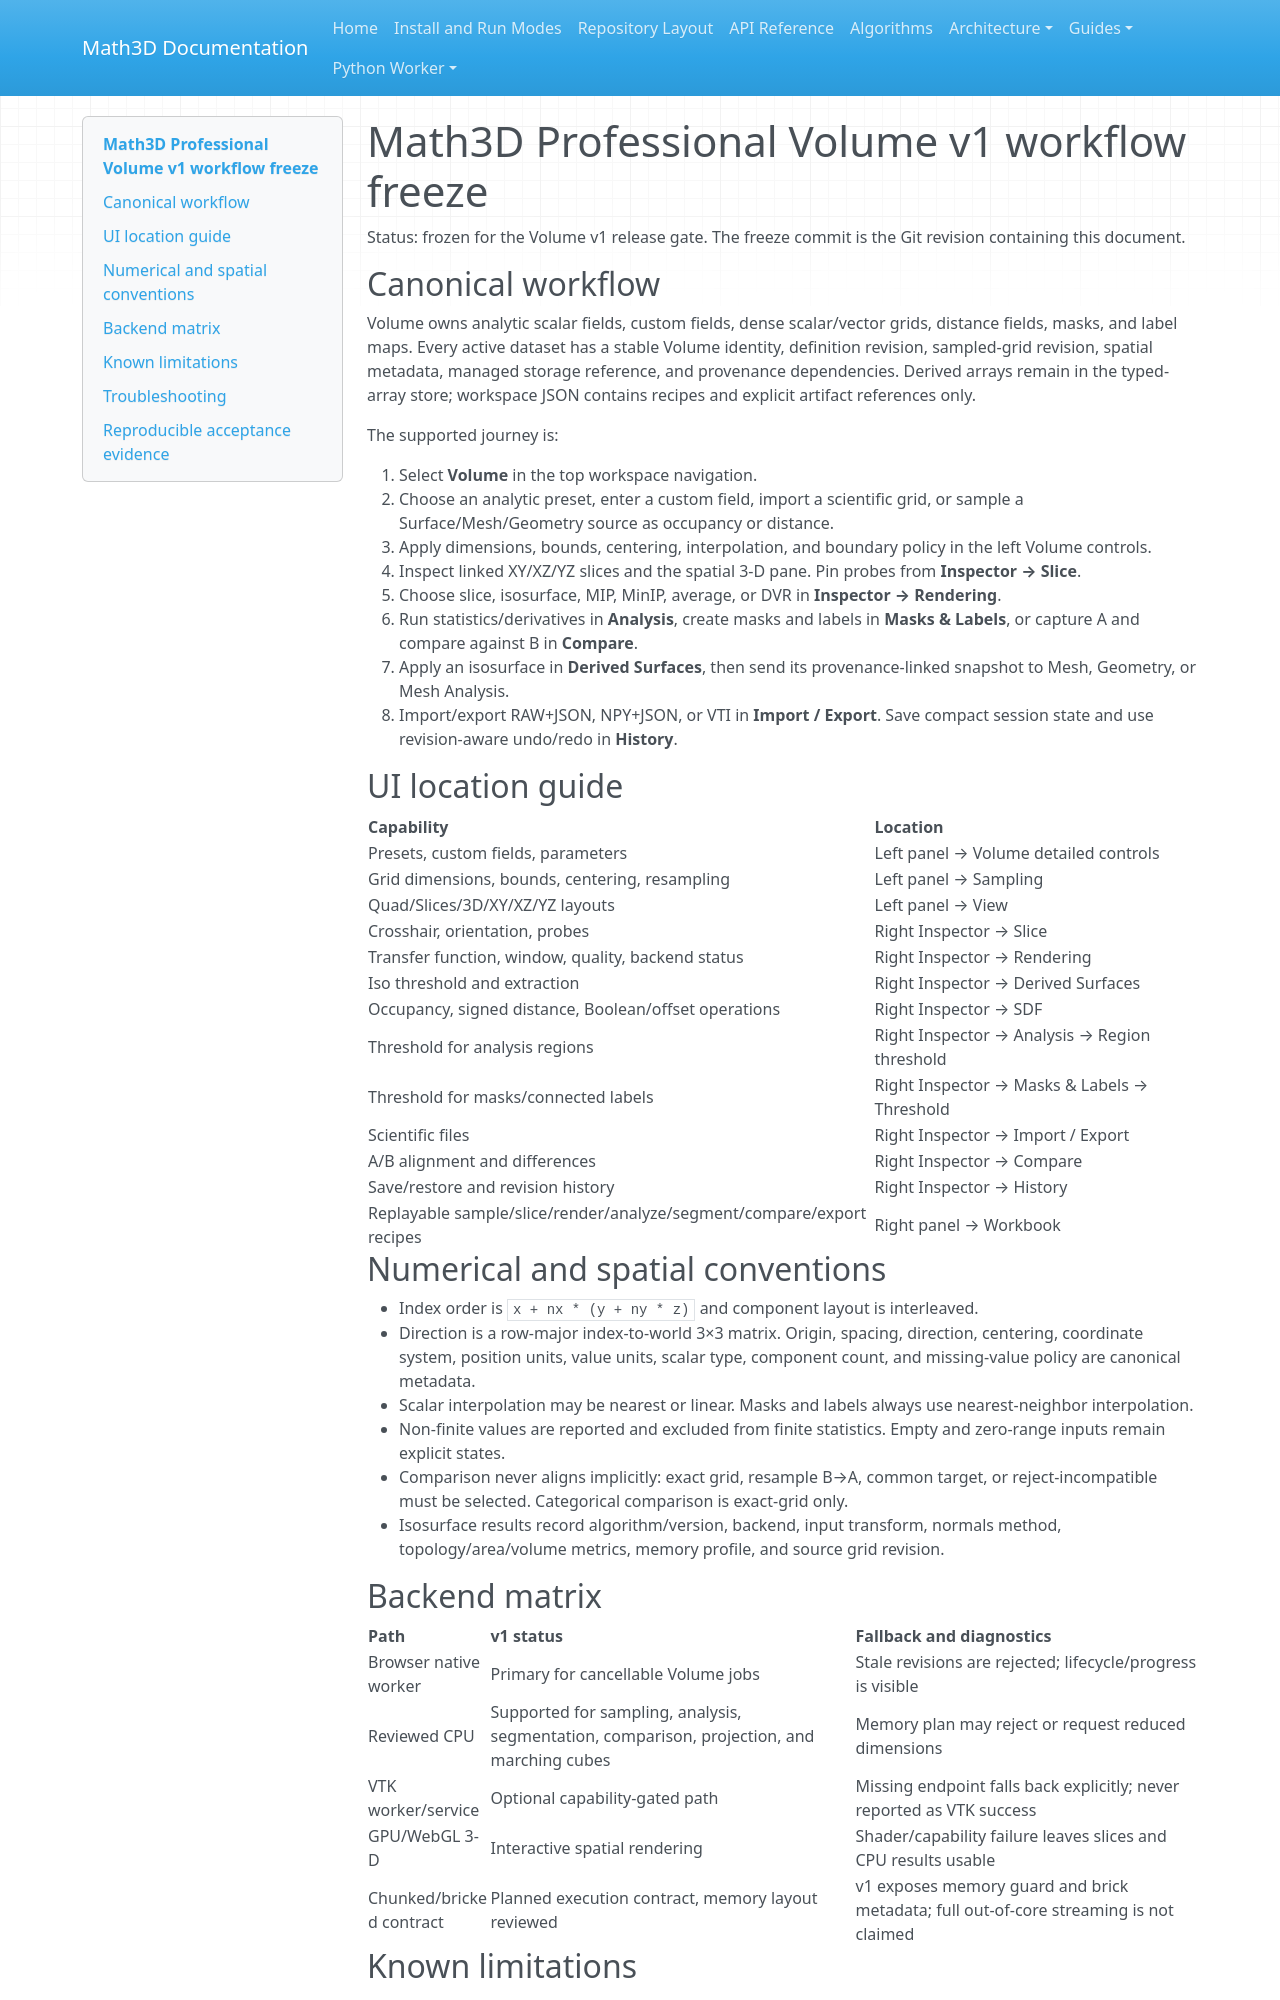

repository: expert10000/Math3D · page: volume-v1-workflow-freeze/index.html · generator: mkdocs

# Math3D Professional Volume v1 workflow freeze

Status: frozen for the Volume v1 release gate. The freeze commit is the Git revision containing this document.

## Canonical workflow

Volume owns analytic scalar fields, custom fields, dense scalar/vector grids, distance fields, masks, and label maps. Every active dataset has a stable Volume identity, definition revision, sampled-grid revision, spatial metadata, managed storage reference, and provenance dependencies. Derived arrays remain in the typed-array store; workspace JSON contains recipes and explicit artifact references only.

The supported journey is:

1. Select **Volume** in the top workspace navigation.
2. Choose an analytic preset, enter a custom field, import a scientific grid, or sample a Surface/Mesh/Geometry source as occupancy or distance.
3. Apply dimensions, bounds, centering, interpolation, and boundary policy in the left Volume controls.
4. Inspect linked XY/XZ/YZ slices and the spatial 3-D pane. Pin probes from **Inspector → Slice**.
5. Choose slice, isosurface, MIP, MinIP, average, or DVR in **Inspector → Rendering**.
6. Run statistics/derivatives in **Analysis**, create masks and labels in **Masks & Labels**, or capture A and compare against B in **Compare**.
7. Apply an isosurface in **Derived Surfaces**, then send its provenance-linked snapshot to Mesh, Geometry, or Mesh Analysis.
8. Import/export RAW+JSON, NPY+JSON, or VTI in **Import / Export**. Save compact session state and use revision-aware undo/redo in **History**.

## UI location guide

| Capability | Location |
| --- | --- |
| Presets, custom fields, parameters | Left panel → Volume detailed controls |
| Grid dimensions, bounds, centering, resampling | Left panel → Sampling |
| Quad/Slices/3D/XY/XZ/YZ layouts | Left panel → View |
| Crosshair, orientation, probes | Right Inspector → Slice |
| Transfer function, window, quality, backend status | Right Inspector → Rendering |
| Iso threshold and extraction | Right Inspector → Derived Surfaces |
| Occupancy, signed distance, Boolean/offset operations | Right Inspector → SDF |
| Threshold for analysis regions | Right Inspector → Analysis → Region threshold |
| Threshold for masks/connected labels | Right Inspector → Masks & Labels → Threshold |
| Scientific files | Right Inspector → Import / Export |
| A/B alignment and differences | Right Inspector → Compare |
| Save/restore and revision history | Right Inspector → History |
| Replayable sample/slice/render/analyze/segment/compare/export recipes | Right panel → Workbook |

## Numerical and spatial conventions

- Index order is `x + nx * (y + ny * z)` and component layout is interleaved.
- Direction is a row-major index-to-world 3×3 matrix. Origin, spacing, direction, centering, coordinate system, position units, value units, scalar type, component count, and missing-value policy are canonical metadata.
- Scalar interpolation may be nearest or linear. Masks and labels always use nearest-neighbor interpolation.
- Non-finite values are reported and excluded from finite statistics. Empty and zero-range inputs remain explicit states.
- Comparison never aligns implicitly: exact grid, resample B→A, common target, or reject-incompatible must be selected. Categorical comparison is exact-grid only.
- Isosurface results record algorithm/version, backend, input transform, normals method, topology/area/volume metrics, memory profile, and source grid revision.

## Backend matrix

| Path | v1 status | Fallback and diagnostics |
| --- | --- | --- |
| Browser native worker | Primary for cancellable Volume jobs | Stale revisions are rejected; lifecycle/progress is visible |
| Reviewed CPU | Supported for sampling, analysis, segmentation, comparison, projection, and marching cubes | Memory plan may reject or request reduced dimensions |
| VTK worker/service | Optional capability-gated path | Missing endpoint falls back explicitly; never reported as VTK success |
| GPU/WebGL 3-D | Interactive spatial rendering | Shader/capability failure leaves slices and CPU results usable |
| Chunked/bricked contract | Planned execution contract, memory layout reviewed | v1 exposes memory guard and brick metadata; full out-of-core streaming is not claimed |
